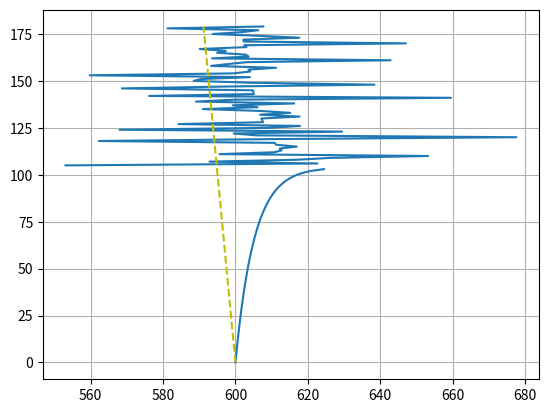

Recreate this plot in Python.
import numpy as np
import matplotlib.pyplot as plt
import scipy.integrate as integrate

p0 = 600  # Pa
R = 8.314
g = 3.71
m = 0.04334

def T(z):
    return 234 - 2.25*z + 14*np.exp(-2*z)


def integrand(z):
    return (m * g) / (R * T(z))

def p(z):
    return p0 * np.exp(integrate.quad(integrand, 0, z)[0])

def p2(z):
    return p0 * np.exp(- (z * m * g)/(R * 234))

z_vals = np.arange(0, 180)
p_vals = [p(z) for z in z_vals]
p2_vals = [p2(z) for z in z_vals]
plt.plot(p_vals, z_vals)
plt.plot(p2_vals, z_vals, 'y--')
plt.grid(True)
plt.show()
